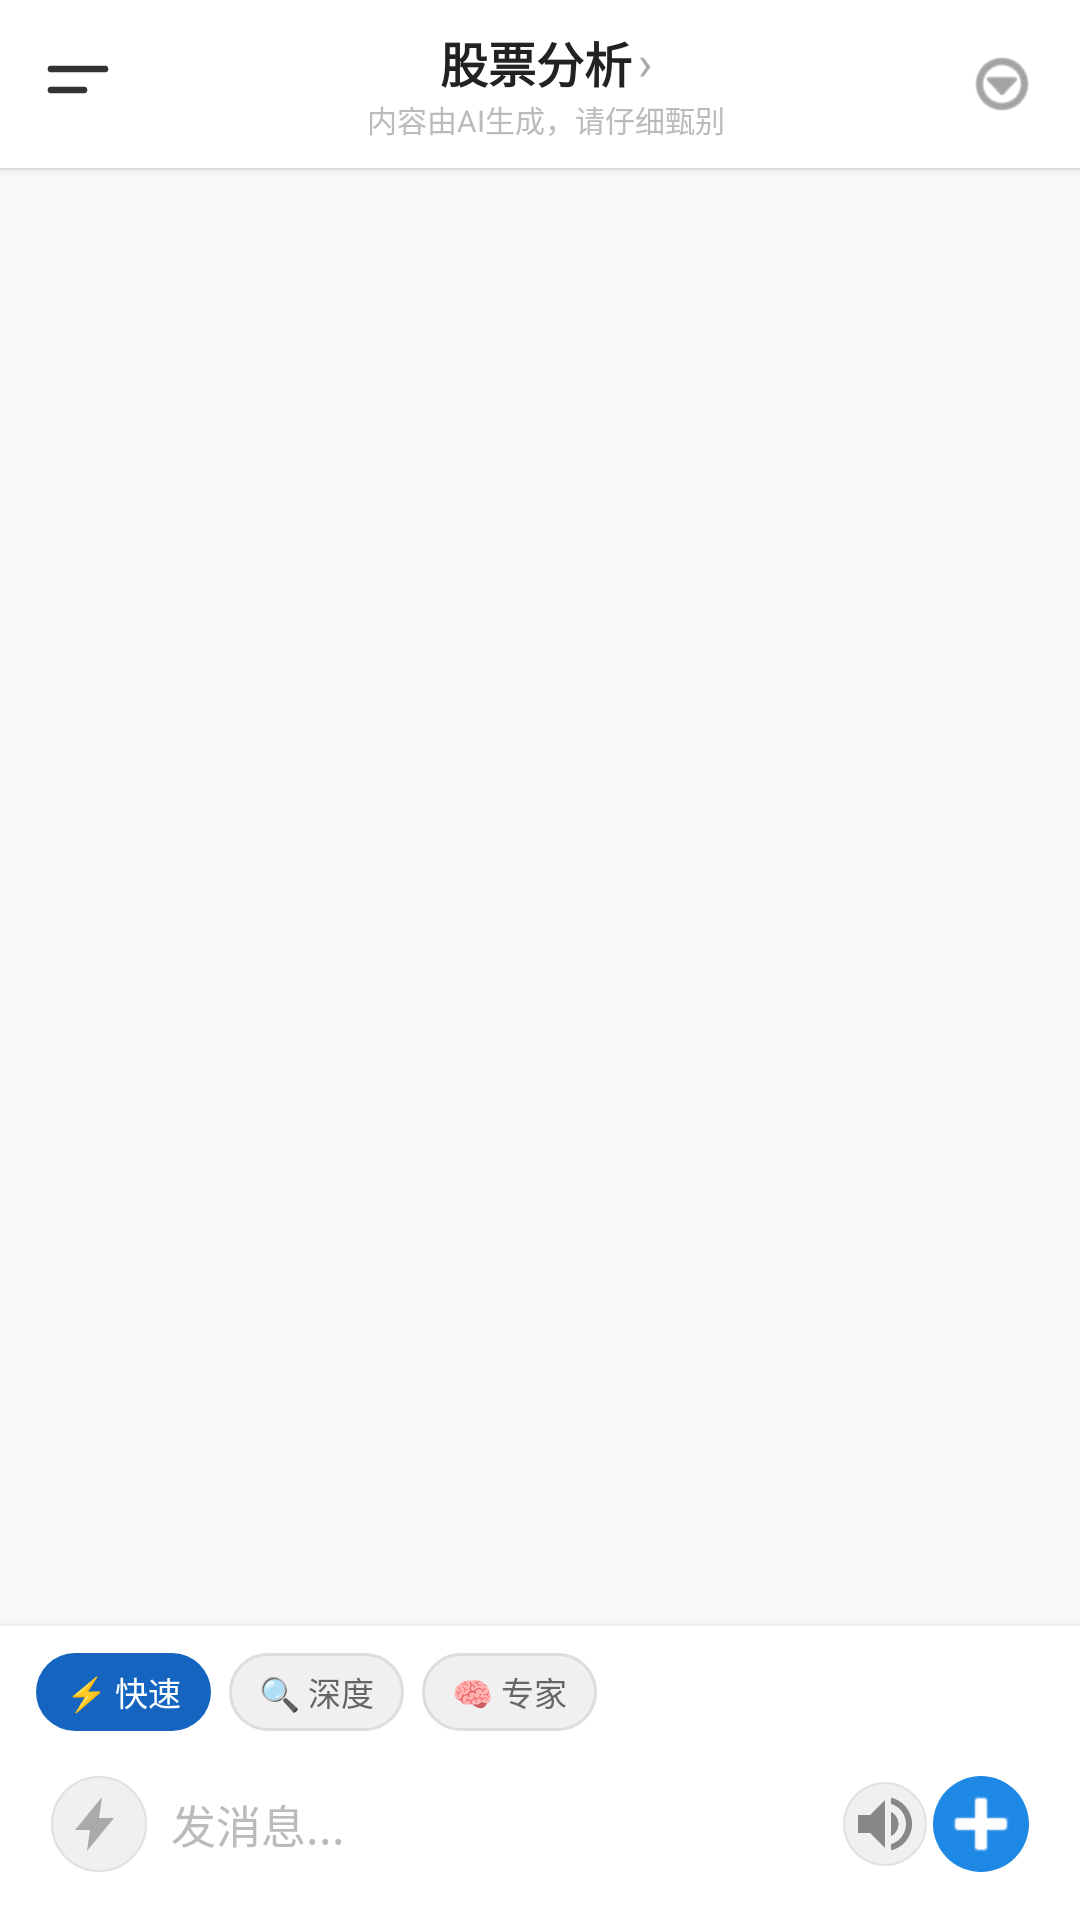

Here is an Android app screen rendered from its layout file. Give the layout XML and the strings, colors and styles it references.
<!-- AndroidManifest.xml: activity theme Theme.Stockanalysis -->
<!-- res/layout/fragment_chat.xml -->
<?xml version="1.0" encoding="utf-8"?>
<LinearLayout xmlns:android="http://schemas.android.com/apk/res/android"
    xmlns:app="http://schemas.android.com/apk/res-auto"
    android:layout_width="match_parent"
    android:layout_height="match_parent"
    android:orientation="vertical">

    
    <LinearLayout
        android:layout_width="match_parent"
        android:layout_height="56dp"
        android:background="#FFFFFF"
        android:elevation="2dp"
        android:gravity="center_vertical"
        android:orientation="horizontal"
        android:paddingEnd="8dp"
        android:paddingStart="4dp">

        <ImageButton
            android:id="@+id/btnDrawer"
            android:layout_width="44dp"
            android:layout_height="44dp"
            android:background="@android:color/transparent"
            android:contentDescription="历史对话"
            android:padding="10dp"
            android:src="@drawable/ic_menu_lines" />

        <LinearLayout
            android:layout_width="0dp"
            android:layout_height="wrap_content"
            android:layout_weight="1"
            android:gravity="center"
            android:orientation="vertical">

            <LinearLayout
                android:layout_width="wrap_content"
                android:layout_height="wrap_content"
                android:gravity="center_vertical"
                android:orientation="horizontal">

                <TextView
                    android:id="@+id/tvChatTitle"
                    android:layout_width="wrap_content"
                    android:layout_height="wrap_content"
                    android:maxLines="1"
                    android:ellipsize="end"
                    android:maxEms="12"
                    android:text="@string/app_name"
                    android:textColor="#222222"
                    android:textSize="16sp"
                    android:textStyle="bold" />

                <TextView
                    android:layout_width="wrap_content"
                    android:layout_height="wrap_content"
                    android:layout_marginStart="2dp"
                    android:text="›"
                    android:textColor="#AAAAAA"
                    android:textSize="16sp" />
            </LinearLayout>

            <TextView
                android:layout_width="wrap_content"
                android:layout_height="wrap_content"
                android:text="内容由AI生成，请仔细甄别"
                android:textColor="#BBBBBB"
                android:textSize="10sp" />
        </LinearLayout>

        <ImageView
            android:id="@+id/btnMenu"
            android:layout_width="36dp"
            android:layout_height="36dp"
            android:contentDescription="更多"
            android:padding="6dp"
            android:src="@android:drawable/ic_menu_more"
            app:tint="#666666" />
    </LinearLayout>

    <View
        android:layout_width="match_parent"
        android:layout_height="0.5dp"
        android:background="#EEEEEE" />

    
    <FrameLayout
        android:layout_width="match_parent"
        android:layout_height="wrap_content"
        android:layout_margin="8dp"
        android:visibility="gone"
        android:id="@+id/frameHotSectors"
        android:elevation="4dp">

        <LinearLayout
            android:id="@+id/layoutHotSectors"
            android:layout_width="wrap_content"
            android:layout_height="wrap_content"
            android:background="@drawable/bg_hot_sector_card"
            android:orientation="vertical"
            android:paddingHorizontal="10dp"
            android:paddingVertical="6dp">

            
            <LinearLayout
                android:layout_width="match_parent"
                android:layout_height="wrap_content"
                android:orientation="horizontal"
                android:gravity="center_vertical">

                <TextView
                    android:id="@+id/tvHotSectorsTitle"
                    android:layout_width="0dp"
                    android:layout_height="wrap_content"
                    android:layout_weight="1"
                    android:text="🔥 今日热门"
                    android:textColor="#333333"
                    android:textSize="11sp"
                    android:textStyle="bold" />

                <TextView
                    android:id="@+id/btnCloseHotSectors"
                    android:layout_width="20dp"
                    android:layout_height="20dp"
                    android:gravity="center"
                    android:text="✕"
                    android:textColor="#999999"
                    android:textSize="12sp"
                    android:background="?android:attr/selectableItemBackgroundBorderless" />
            </LinearLayout>

            <TextView
                android:id="@+id/tvHotSectors"
                android:layout_width="match_parent"
                android:layout_height="wrap_content"
                android:layout_marginTop="2dp"
                android:maxLines="15"
                android:minHeight="120dp"
                android:textColor="#666666"
                android:textSize="11sp"
                android:lineSpacingExtra="2dp" />
        </LinearLayout>
    </FrameLayout>

    
    <androidx.recyclerview.widget.RecyclerView
        android:id="@+id/recyclerView"
        android:layout_width="match_parent"
        android:layout_height="0dp"
        android:layout_weight="1"
        android:background="#F7F8FA"
        android:clipToPadding="false"
        android:overScrollMode="never"
        android:paddingBottom="8dp"
        android:paddingEnd="12dp"
        android:paddingStart="12dp"
        android:paddingTop="8dp" />

    
    <TextView
        android:id="@+id/tvNewTopicHint"
        android:layout_width="match_parent"
        android:layout_height="32dp"
        android:background="#F7F8FA"
        android:gravity="center"
        android:text="聊聊新话题"
        android:textColor="#CCCCCC"
        android:textSize="12sp"
        android:visibility="gone" />

    
    <LinearLayout
        android:layout_width="match_parent"
        android:layout_height="wrap_content"
        android:background="#FFFFFF"
        android:elevation="4dp"
        android:orientation="vertical"
        android:paddingBottom="8dp"
        android:paddingTop="6dp">

        
        <LinearLayout
            android:id="@+id/modeSelectorBar"
            android:layout_width="wrap_content"
            android:layout_height="32dp"
            android:layout_marginStart="12dp"
            android:layout_marginBottom="4dp"
            android:gravity="center_vertical"
            android:orientation="horizontal">

            <TextView
                android:id="@+id/btnModeQuick"
                android:layout_width="wrap_content"
                android:layout_height="26dp"
                android:gravity="center"
                android:paddingHorizontal="10dp"
                android:text="⚡ 快速"
                android:textSize="11sp"
                android:textColor="#FFFFFF"
                android:background="@drawable/bg_mode_active"
                android:layout_marginEnd="6dp" />

            <TextView
                android:id="@+id/btnModeDeep"
                android:layout_width="wrap_content"
                android:layout_height="26dp"
                android:gravity="center"
                android:paddingHorizontal="10dp"
                android:text="🔍 深度"
                android:textSize="11sp"
                android:textColor="#666666"
                android:background="@drawable/bg_mode_inactive"
                android:layout_marginEnd="6dp" />

            <TextView
                android:id="@+id/btnModeExpert"
                android:layout_width="wrap_content"
                android:layout_height="26dp"
                android:gravity="center"
                android:paddingHorizontal="10dp"
                android:text="🧠 专家"
                android:textSize="11sp"
                android:textColor="#666666"
                android:background="@drawable/bg_mode_inactive" />
        </LinearLayout>

        
        <LinearLayout
            android:layout_width="match_parent"
            android:layout_height="48dp"
            android:layout_marginEnd="10dp"
            android:layout_marginStart="10dp"
            android:background="@drawable/bg_input"
            android:gravity="center_vertical"
            android:orientation="horizontal"
            android:paddingEnd="4dp"
            android:paddingStart="4dp">

            
            <ImageButton
                android:id="@+id/btnAiBoost"
                android:layout_width="32dp"
                android:layout_height="32dp"
                android:layout_marginStart="3dp"
                android:layout_marginEnd="2dp"
                android:background="@drawable/bg_btn_circle"
                android:contentDescription="AI增强"
                android:padding="6dp"
                android:src="@drawable/ic_ai_boost"
                app:tint="#AAAAAA" />

            
            <EditText
                android:id="@+id/etInput"
                android:layout_width="0dp"
                android:layout_height="wrap_content"
                android:layout_weight="1"
                android:background="@null"
                android:hint="发消息..."
                android:imeOptions="actionSend"
                android:inputType="textMultiLine"
                android:maxLines="4"
                android:paddingHorizontal="6dp"
                android:paddingVertical="8dp"
                android:textColor="#333333"
                android:textColorHint="#BBBBBB"
                android:textSize="15sp" />

            
            <ImageButton
                android:id="@+id/btnVoice"
                android:layout_width="28dp"
                android:layout_height="28dp"
                android:layout_marginEnd="2dp"
                android:background="@drawable/bg_btn_circle"
                android:contentDescription="语音输入"
                android:padding="5dp"
                android:src="@drawable/ic_voice_speaker" />

            
            <ImageButton
                android:id="@+id/btnSend"
                android:layout_width="32dp"
                android:layout_height="32dp"
                android:layout_marginEnd="3dp"
                android:background="@drawable/bg_send"
                android:contentDescription="更多/发送"
                android:padding="6dp"
                android:src="@android:drawable/ic_input_add"
                app:tint="#FFFFFF" />
        </LinearLayout>
    </LinearLayout>
</LinearLayout>
<!-- resources referenced by this layout -->
<resources>
  <!-- drawable bg_btn_circle (drawable) -->
  <?xml version="1.0" encoding="utf-8"?>
  <shape xmlns:android="http://schemas.android.com/apk/res/android"
      android:shape="oval">
      <solid android:color="#F0F0F0" />
      <stroke android:width="0.5dp" android:color="#E0E0E0" />
  </shape>
  <!-- drawable bg_hot_sector_card (drawable) -->
  <?xml version="1.0" encoding="utf-8"?>
  <shape xmlns:android="http://schemas.android.com/apk/res/android"
      android:shape="rectangle">
      <solid android:color="#FFFFFF" />
      <corners android:radius="10dp" />
      <stroke android:width="1dp" android:color="#E0E0E0" />
  </shape>
  <!-- drawable bg_mode_active (drawable) -->
  <?xml version="1.0" encoding="utf-8"?>
  <shape xmlns:android="http://schemas.android.com/apk/res/android"
      android:shape="rectangle">
      <solid android:color="#1565C0" />
      <corners android:radius="14dp" />
      <padding android:left="8dp" android:right="8dp" />
  </shape>
  <!-- drawable bg_mode_inactive (drawable) -->
  <?xml version="1.0" encoding="utf-8"?>
  <shape xmlns:android="http://schemas.android.com/apk/res/android"
      android:shape="rectangle">
      <solid android:color="#F0F0F0" />
      <corners android:radius="14dp" />
      <stroke android:width="1dp" android:color="#DDDDDD" />
      <padding android:left="8dp" android:right="8dp" />
  </shape>
  <!-- drawable bg_send (drawable) -->
  <?xml version="1.0" encoding="utf-8"?>
  <shape xmlns:android="http://schemas.android.com/apk/res/android">
      <solid android:color="#1E88E5" />
      <corners android:radius="24dp" />
  </shape>
  <!-- drawable ic_ai_boost (drawable) -->
  <?xml version="1.0" encoding="utf-8"?>
  <vector xmlns:android="http://schemas.android.com/apk/res/android"
      android:width="24dp"
      android:height="24dp"
      android:viewportWidth="24"
      android:viewportHeight="24">
      
      <path
          android:fillColor="#666666"
          android:pathData="M13,3L4,14h5l-1,7l9-11h-5l1,-7z" />
  </vector>
  <!-- drawable ic_menu_lines (drawable) -->
  <?xml version="1.0" encoding="utf-8"?>
  <vector xmlns:android="http://schemas.android.com/apk/res/android"
      android:width="24dp"
      android:height="24dp"
      android:viewportWidth="24"
      android:viewportHeight="24">
      <path
          android:fillColor="@android:color/transparent"
          android:strokeWidth="2.2"
          android:strokeColor="#333333"
          android:strokeLineCap="round"
          android:pathData="M3,7 L21,7 M3,14 L14,14" />
  </vector>
  <!-- drawable ic_voice_speaker (drawable) -->
  <?xml version="1.0" encoding="utf-8"?>
  <vector xmlns:android="http://schemas.android.com/apk/res/android"
      android:width="24dp"
      android:height="24dp"
      android:viewportWidth="24"
      android:viewportHeight="24">
      
      <path
          android:fillColor="#888888"
          android:pathData="M3,9v6h4l5,5V4L7,9H3zM16.5,12c0-1.77-1.02-3.29-2.5-4.03v8.05C15.48,15.29,16.5,13.77,16.5,12zM14,3.23v2.06c2.89,0.86,5,3.54,5,6.71s-2.11,5.85-5,6.71v2.06c4.01-0.91,7-4.49,7-8.77S18.01,4.14,14,3.23z" />
  </vector>
  <string name="app_name">股票分析</string>
  <style name="Theme.Stockanalysis" parent="Base.Theme.Stockanalysis" />
  <style name="Base.Theme.Stockanalysis" parent="Theme.Material3.DayNight.NoActionBar">
          
          
      </style>
</resources>
